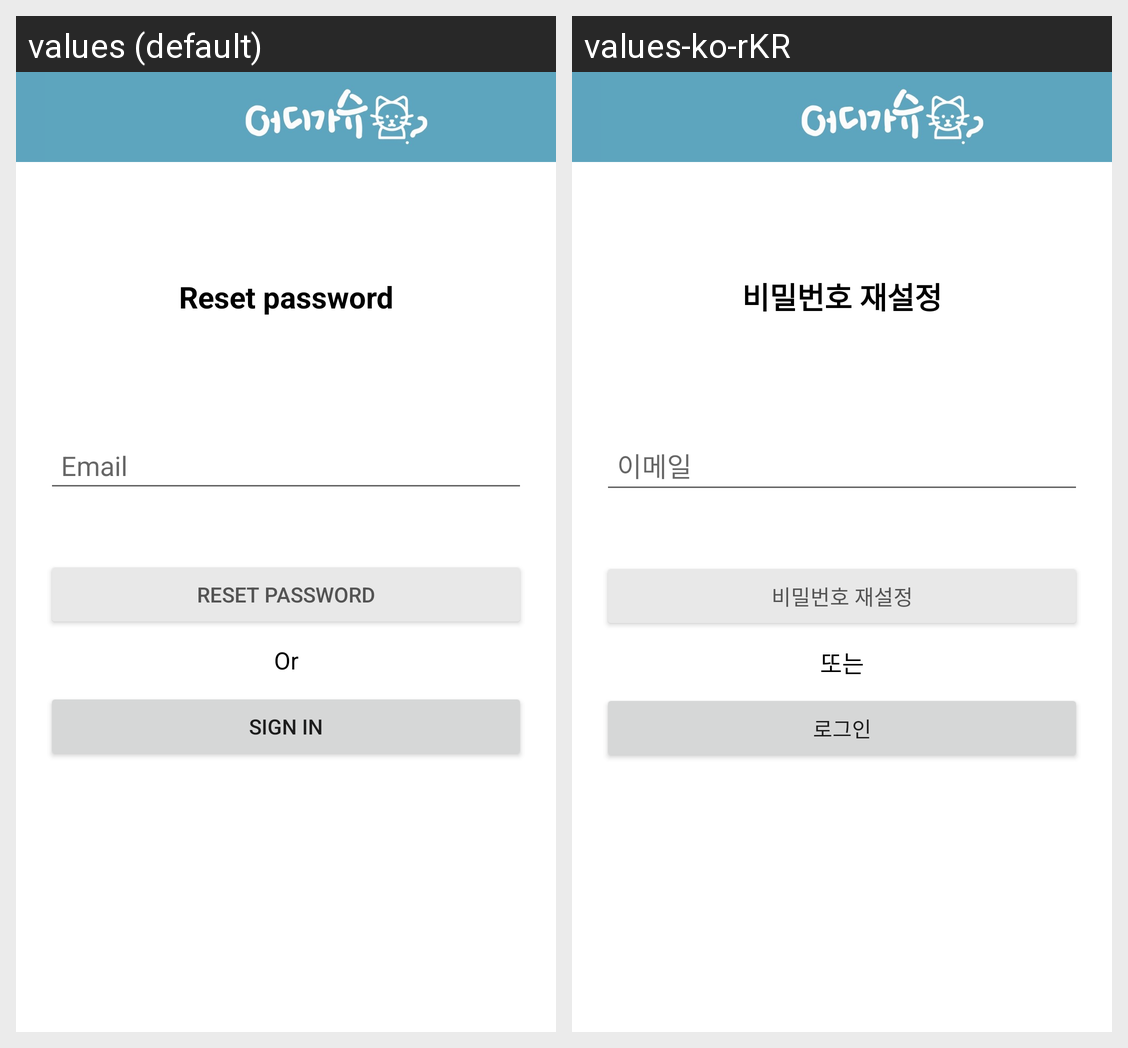

The same Android screen rendered under two of its app's locales, left to right. List the strings drawn on it with the default value and each locale's translation.
Android screen res/layout/activity_reset_pwd.xml rendered under 2 locales, left to right: values (default), values-ko-rKR. Device: Nexus 5 (rendered at 1080×1920; each locale shown at half size, 540×960, under a caption strip naming it); theme Theme.FirebaseAuth.
Strings drawn on this screen, with the default value and each locale's value (text and hints the layout hard-codes, and strings that could not be matched under every locale, appear in the picture but are not listed):

reset_password
  values: Reset password
  values-ko-rKR: 비밀번호 재설정

email
  values: Email
  values-ko-rKR: 이메일

or
  values: Or
  values-ko-rKR: 또는

sign_in
  values: Sign in
  values-ko-rKR: 로그인
